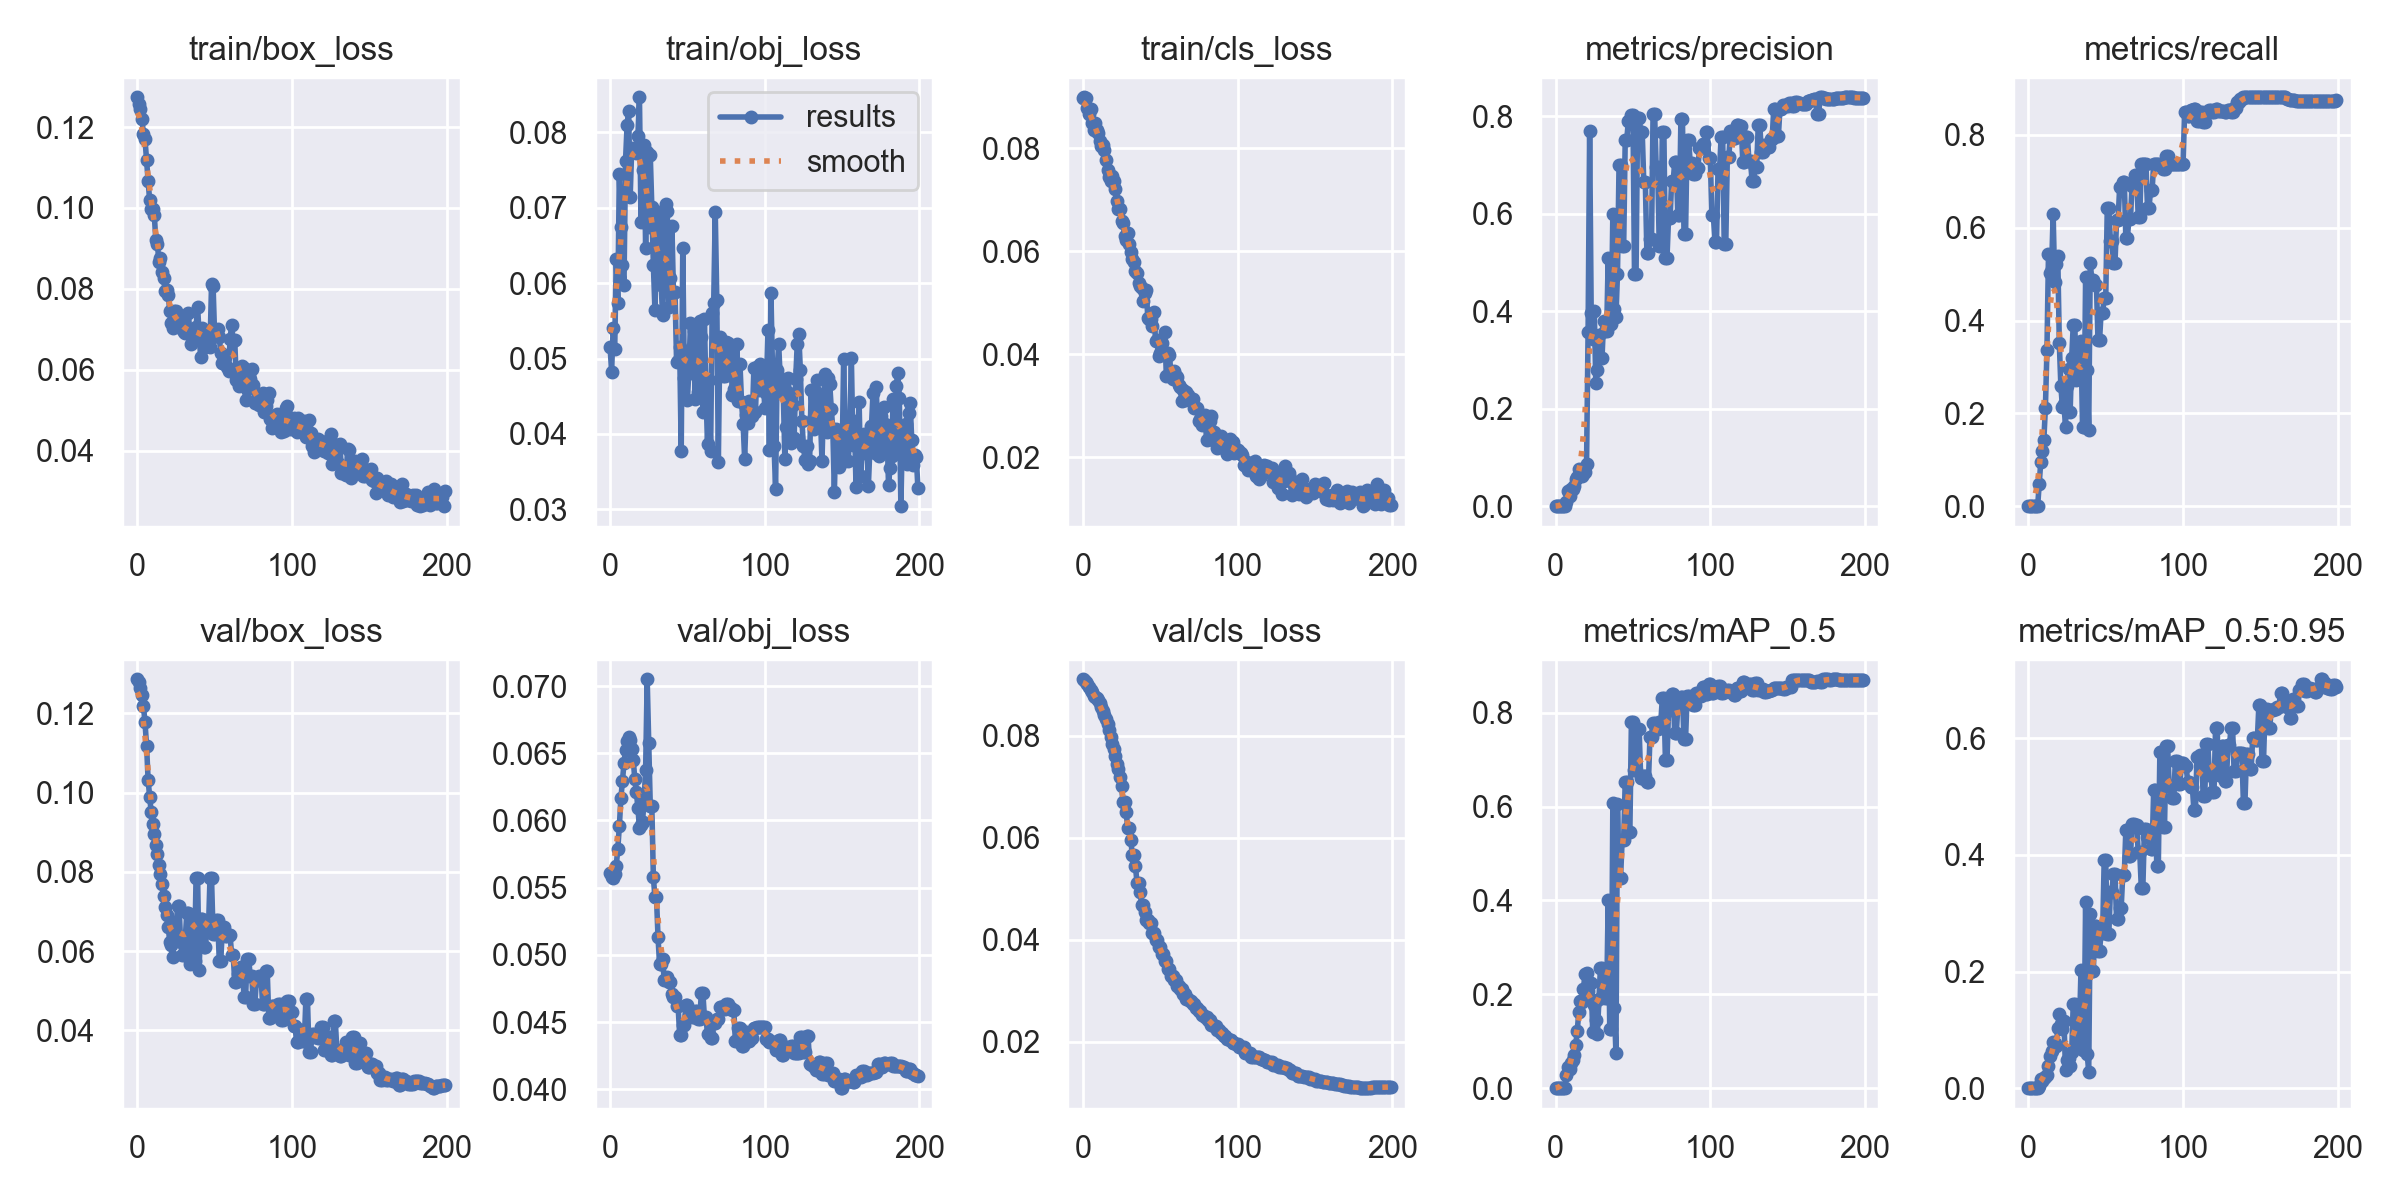

Source data for this figure (header and first rows):
epoch, train/box_loss, train/obj_loss, train/cls_loss, metrics/precision, metrics/recall, metrics/mAP_0.5, metrics/mAP_0.5:0.95, val/box_loss, val/obj_loss, val/cls_loss, x/lr0, x/lr1, x/lr2
0, 0.1274, 0.05158, 0.08984, 0, 0, 0, 0, 0.1286, 0.05611, 0.0911, 0.0991, 0.0001, 0.0001
1, 0.1258, 0.04828, 0.08992, 0, 0, 0, 0, 0.1279, 0.05582, 0.09088, 0.0973, 0.0002985, 0.0002985
2, 0.1245, 0.05405, 0.08974, 0, 0, 0, 0, 0.1265, 0.05575, 0.09056, 0.09549, 0.0004951, 0.0004951
3, 0.122, 0.05126, 0.08787, 0, 0, 0, 0, 0.1246, 0.05601, 0.09016, 0.09369, 0.0006896, 0.0006896
4, 0.1183, 0.06322, 0.08675, 0, 0, 0, 0, 0.1218, 0.05665, 0.08962, 0.09188, 0.0008822, 0.0008822
5, 0.1169, 0.0574, 0.08765, 0, 0, 0, 0, 0.1177, 0.05788, 0.08905, 0.09007, 0.001073, 0.001073
6, 0.1118, 0.07448, 0.08498, 0, 0, 0, 0, 0.1119, 0.05956, 0.08851, 0.08826, 0.001261, 0.001261
7, 0.1067, 0.06751, 0.08349, 0.007829, 0.04762, 0.02792, 0.003549, 0.1032, 0.06164, 0.0879, 0.08645, 0.001448, 0.001448
8, 0.1019, 0.06245, 0.08496, 0.03112, 0.09524, 0.04607, 0.01503, 0.09898, 0.06297, 0.08765, 0.08463, 0.001633, 0.001633
9, 0.09974, 0.05974, 0.08356, 0.02184, 0.1191, 0.04118, 0.01157, 0.09508, 0.06424, 0.08742, 0.08281, 0.001815, 0.001815
10, 0.09966, 0.07622, 0.08294, 0.03512, 0.1429, 0.05343, 0.01684, 0.09199, 0.06526, 0.08693, 0.081, 0.001996, 0.001996
11, 0.09822, 0.08092, 0.08142, 0.03507, 0.2119, 0.05978, 0.01921, 0.08951, 0.06588, 0.08637, 0.07917, 0.002175, 0.002175
12, 0.09198, 0.08288, 0.08047, 0.04134, 0.3357, 0.07027, 0.02202, 0.08689, 0.06624, 0.08574, 0.07735, 0.002351, 0.002351
13, 0.09119, 0.07138, 0.08064, 0.05518, 0.5436, 0.09124, 0.03857, 0.08448, 0.06598, 0.08492, 0.07553, 0.002526, 0.002526
14, 0.08659, 0.07789, 0.07977, 0.05906, 0.5032, 0.1221, 0.05542, 0.08185, 0.06533, 0.08412, 0.0737, 0.002699, 0.002699
15, 0.08759, 0.07767, 0.07775, 0.07622, 0.5103, 0.1633, 0.06434, 0.07939, 0.06451, 0.08324, 0.07187, 0.00287, 0.00287
16, 0.08411, 0.07783, 0.07581, 0.06637, 0.6302, 0.1862, 0.07875, 0.07695, 0.06308, 0.08223, 0.07004, 0.003039, 0.003039
17, 0.08258, 0.07733, 0.07436, 0.06288, 0.4825, 0.1846, 0.07794, 0.07389, 0.06212, 0.08117, 0.06821, 0.003206, 0.003206
18, 0.07956, 0.0795, 0.07365, 0.06622, 0.5222, 0.2114, 0.07193, 0.07104, 0.06094, 0.07985, 0.06637, 0.00337, 0.00337
19, 0.07971, 0.08465, 0.07457, 0.0692, 0.5381, 0.244, 0.1027, 0.06903, 0.05946, 0.0785, 0.06453, 0.003533, 0.003533
20, 0.07841, 0.06817, 0.07361, 0.08645, 0.3508, 0.2463, 0.1264, 0.06623, 0.05965, 0.07737, 0.06269, 0.003694, 0.003694
21, 0.07453, 0.075, 0.07218, 0.3576, 0.2587, 0.2079, 0.1094, 0.06227, 0.05992, 0.076, 0.06085, 0.003853, 0.003853
22, 0.07162, 0.07834, 0.06977, 0.7696, 0.2143, 0.1907, 0.1023, 0.06156, 0.06151, 0.07457, 0.05901, 0.00401, 0.00401
23, 0.07036, 0.06469, 0.06817, 0.3967, 0.2198, 0.2245, 0.1158, 0.05855, 0.06379, 0.07345, 0.05717, 0.004165, 0.004165
24, 0.07447, 0.0774, 0.06829, 0.3436, 0.1714, 0.1188, 0.03082, 0.06735, 0.0705, 0.07187, 0.05532, 0.004318, 0.004318
25, 0.07453, 0.06748, 0.06593, 0.4006, 0.2595, 0.178, 0.04908, 0.06299, 0.06576, 0.0701, 0.05347, 0.004469, 0.004469
26, 0.07285, 0.07694, 0.06547, 0.2522, 0.2952, 0.1459, 0.0518, 0.07143, 0.06107, 0.06704, 0.05162, 0.004618, 0.004618
27, 0.07176, 0.07013, 0.06303, 0.279, 0.2032, 0.1157, 0.03726, 0.07143, 0.06107, 0.06704, 0.04976, 0.004765, 0.004765
28, 0.07129, 0.06247, 0.06221, 0.352, 0.3191, 0.1889, 0.06181, 0.06232, 0.05577, 0.06502, 0.04791, 0.00491, 0.00491
29, 0.0701, 0.05648, 0.06358, 0.3037, 0.3905, 0.2567, 0.1448, 0.05914, 0.05432, 0.06191, 0.04605, 0.005053, 0.005053
30, 0.06938, 0.06903, 0.06143, 0.3037, 0.3905, 0.2567, 0.1448, 0.05914, 0.05432, 0.06191, 0.04419, 0.005194, 0.005194
31, 0.06918, 0.06105, 0.05977, 0.3793, 0.2714, 0.207, 0.06849, 0.06299, 0.05135, 0.05955, 0.04233, 0.005333, 0.005333
32, 0.06968, 0.06945, 0.05855, 0.3587, 0.2956, 0.1926, 0.1003, 0.06955, 0.04931, 0.05661, 0.04047, 0.00547, 0.00547
33, 0.074, 0.05971, 0.05782, 0.3587, 0.2956, 0.1926, 0.1003, 0.06955, 0.04931, 0.05661, 0.03861, 0.005606, 0.005606
34, 0.06929, 0.05577, 0.05624, 0.5086, 0.3563, 0.4002, 0.2021, 0.05677, 0.0497, 0.05451, 0.03674, 0.005739, 0.005739
35, 0.06627, 0.06328, 0.05581, 0.3748, 0.1714, 0.1269, 0.06611, 0.0667, 0.04812, 0.05122, 0.03487, 0.00587, 0.00587
36, 0.06869, 0.07053, 0.05376, 0.3748, 0.1714, 0.1269, 0.06611, 0.0667, 0.04812, 0.05122, 0.033, 0.005999, 0.005999
37, 0.06803, 0.06964, 0.05318, 0.5996, 0.4939, 0.6079, 0.3197, 0.05761, 0.04838, 0.04945, 0.03113, 0.006126, 0.006126
38, 0.07053, 0.05682, 0.0528, 0.4047, 0.2929, 0.1716, 0.05931, 0.07849, 0.04802, 0.04689, 0.02925, 0.006252, 0.006252
39, 0.07563, 0.06071, 0.05029, 0.388, 0.1643, 0.07387, 0.0284, 0.07849, 0.04802, 0.04689, 0.02738, 0.006375, 0.006375
40, 0.06832, 0.06756, 0.05192, 0.4774, 0.5238, 0.6048, 0.2995, 0.05535, 0.04706, 0.04552, 0.0255, 0.006496, 0.006496
41, 0.06311, 0.05863, 0.05242, 0.6999, 0.4881, 0.4485, 0.201, 0.06817, 0.04684, 0.04379, 0.02362, 0.006615, 0.006615
42, 0.07032, 0.0588, 0.04712, 0.6999, 0.4881, 0.4485, 0.201, 0.06817, 0.04684, 0.04379, 0.02173, 0.006733, 0.006733
43, 0.06964, 0.04954, 0.04677, 0.5334, 0.4762, 0.528, 0.2789, 0.06106, 0.04619, 0.04334, 0.01985, 0.006848, 0.006848
44, 0.06562, 0.04961, 0.04688, 0.5334, 0.4762, 0.528, 0.2789, 0.06106, 0.04619, 0.04334, 0.01796, 0.006962, 0.006962
45, 0.06742, 0.05157, 0.04545, 0.7521, 0.3571, 0.6532, 0.2356, 0.06539, 0.04404, 0.04124, 0.01607, 0.007073, 0.007073
46, 0.06653, 0.03767, 0.04816, 0.7521, 0.3571, 0.6532, 0.2356, 0.06539, 0.04404, 0.04124, 0.01418, 0.007182, 0.007182
47, 0.06555, 0.0646, 0.04261, 0.7898, 0.4167, 0.5459, 0.2661, 0.07842, 0.04482, 0.03995, 0.01229, 0.00729, 0.00729
48, 0.08113, 0.04747, 0.04272, 0.7898, 0.4167, 0.5459, 0.2661, 0.07842, 0.04482, 0.03995, 0.01039, 0.007395, 0.007395
49, 0.08077, 0.04837, 0.03967, 0.8031, 0.4475, 0.781, 0.3906, 0.06426, 0.04626, 0.03851, 0.008499, 0.007499, 0.007499
50, 0.06842, 0.04454, 0.04014, 0.8031, 0.4475, 0.781, 0.3906, 0.06426, 0.04626, 0.03851, 0.007525, 0.007525, 0.007525
51, 0.06984, 0.0486, 0.04215, 0.4759, 0.6421, 0.6786, 0.2652, 0.06793, 0.0455, 0.03721, 0.007525, 0.007525, 0.007525
52, 0.07, 0.05473, 0.04034, 0.4759, 0.6421, 0.6786, 0.2652, 0.06793, 0.0455, 0.03721, 0.007476, 0.007476, 0.007476
53, 0.06814, 0.04803, 0.04437, 0.7975, 0.5714, 0.7648, 0.337, 0.05761, 0.04536, 0.03577, 0.007426, 0.007426, 0.007426
54, 0.06404, 0.05364, 0.03569, 0.7975, 0.5714, 0.7648, 0.337, 0.05761, 0.04536, 0.03577, 0.007377, 0.007377, 0.007377
55, 0.06169, 0.04457, 0.04025, 0.7671, 0.5248, 0.6601, 0.3672, 0.06605, 0.0458, 0.03432, 0.007327, 0.007327, 0.007327
56, 0.06362, 0.05236, 0.03988, 0.7671, 0.5248, 0.6601, 0.3672, 0.06605, 0.0458, 0.03432, 0.007278, 0.007278, 0.007278
57, 0.06305, 0.0455, 0.03595, 0.6646, 0.6164, 0.6651, 0.2904, 0.06394, 0.04521, 0.03287, 0.007228, 0.007228, 0.007228
58, 0.06072, 0.05502, 0.03517, 0.6646, 0.6164, 0.6651, 0.2904, 0.06394, 0.04521, 0.03287, 0.007178, 0.007178, 0.007178
59, 0.05971, 0.0529, 0.03678, 0.52, 0.6873, 0.6514, 0.3097, 0.06398, 0.04717, 0.03212, 0.007129, 0.007129, 0.007129
... 140 more rows
